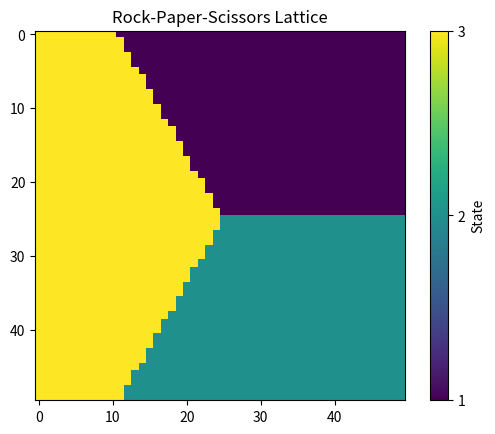

Generate this figure with matplotlib:
import numpy as np
import random
import matplotlib.pyplot as plt
import scipy.ndimage
import csv
import pandas as pd
from tqdm import tqdm

class RPS:
    def __init__(self, size, measurement):
        self.size = size
        self.measurement = measurement
        self.lattice = self.set_wedges()

    def set_wedges(self):
        lattice = np.zeros((self.size, self.size), dtype=int)

        # Define the center of the lattice
        center_x = self.size // 2
        center_y = self.size // 2

        # Define the radius of the circle that inscribes the lattice
        radius = min(center_x, center_y)

        # Generate the grid of coordinates
        x, y = np.meshgrid(np.arange(self.size), np.arange(self.size))

        # Calculate the angle of each point with respect to the center
        angle = np.arctan2(y - center_y, x - center_x)

        # Create the first wedge (Rock)
        lattice[(angle >= -2*np.pi/3) & (angle <= 0)] = 1

        # Create the second wedge (Paper)
        lattice[(angle >= 0) & (angle <= 2*np.pi/3)] = 2

        # Create the third wedge (Scissors)
        lattice[(angle <= -2*np.pi/3) | (angle >= 2*np.pi/3)] = 3

        return lattice

    def plot(self):
        plt.imshow(self.lattice, cmap='viridis', vmin=1, vmax=3)
        plt.colorbar(ticks=[1, 2, 3], label='State')
        plt.title('Rock-Paper-Scissors Lattice')
        plt.show()
def main():
    x = RPS(50, 1000)
    x.plot()

main()
